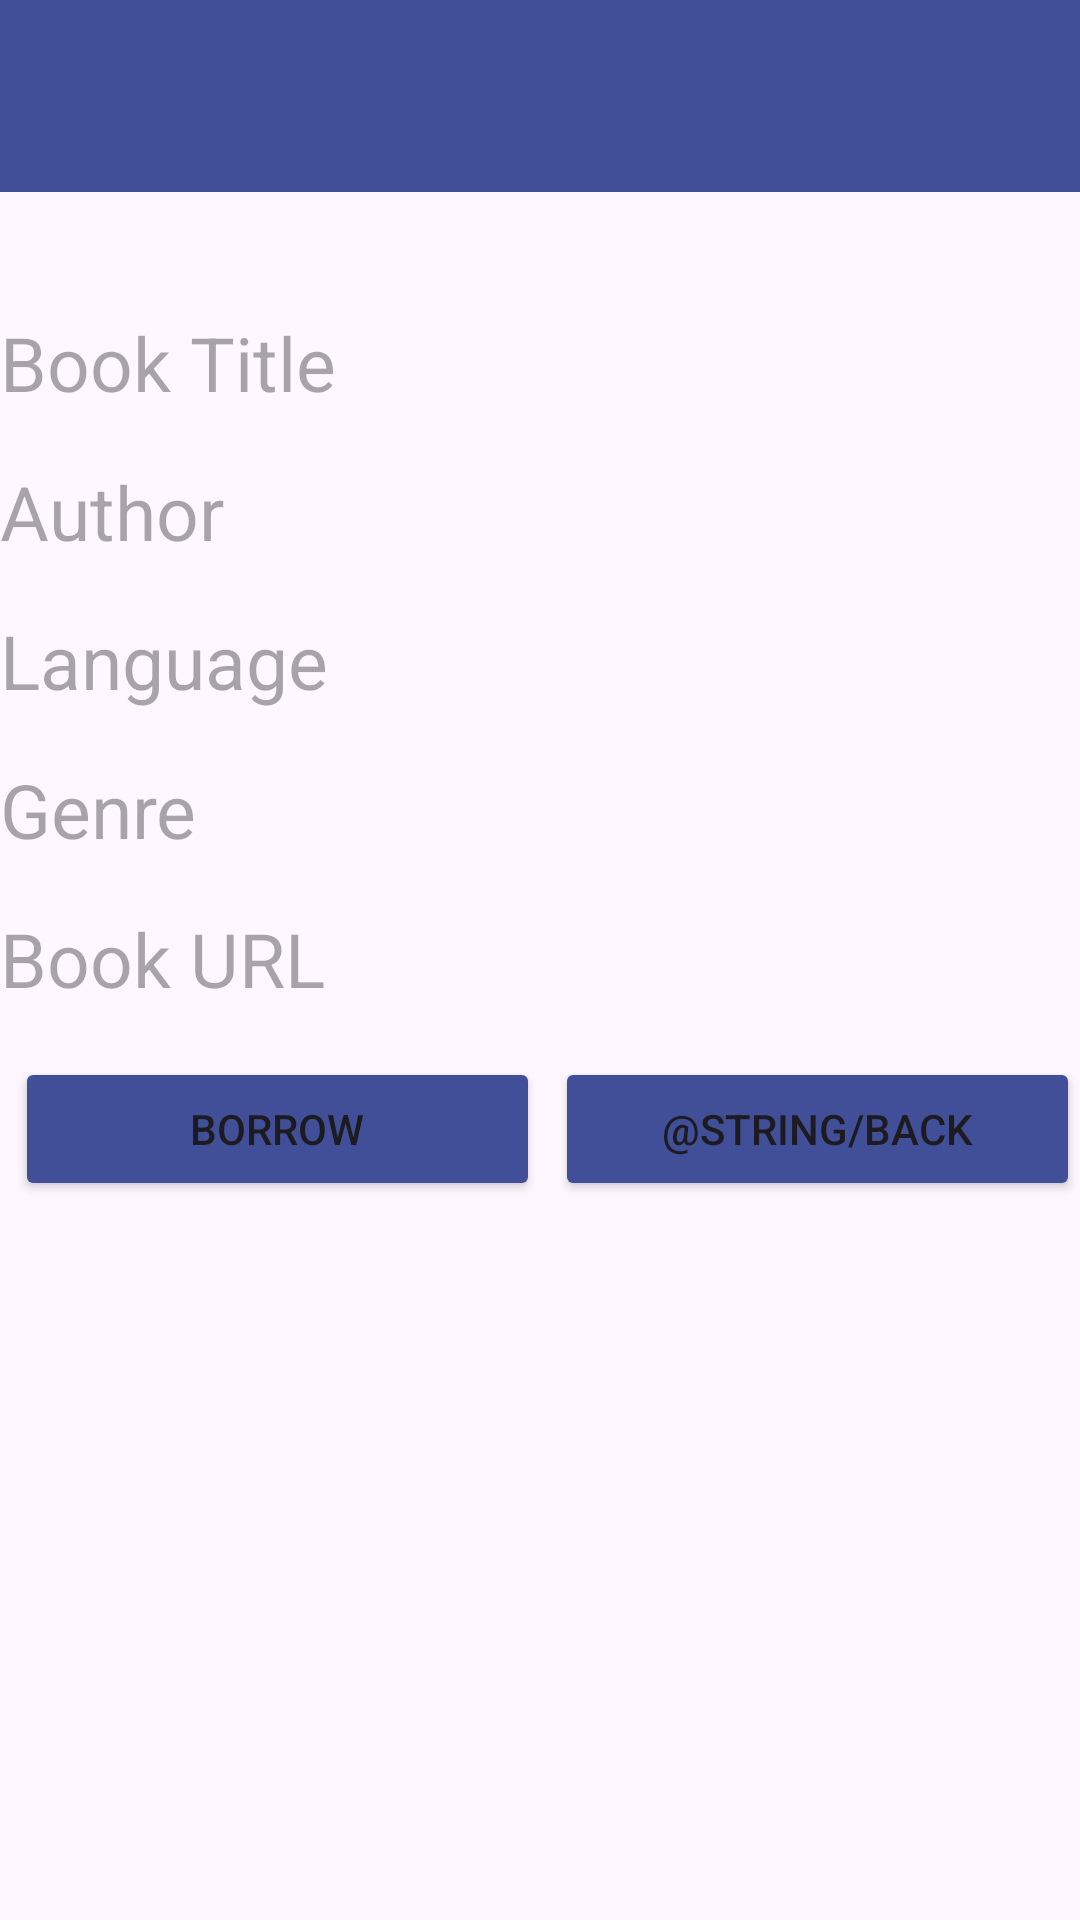

The Android layout XML behind this screen, and the referenced resources:
<!-- AndroidManifest.xml: application theme Theme.Project_firstpage -->
<!-- res/layout/activity_view_book.xml -->
<?xml version="1.0" encoding="utf-8"?>
<LinearLayout xmlns:android="http://schemas.android.com/apk/res/android"
    xmlns:app="http://schemas.android.com/apk/res-auto"
    xmlns:tools="http://schemas.android.com/tools"
    android:layout_width="match_parent"
    android:layout_height="match_parent"
    android:orientation="vertical"
   >

    <androidx.appcompat.widget.Toolbar
        android:id="@+id/toolbar"
        android:textAlignment="center"
        app:titleTextColor="@color/white"
        android:layout_width="match_parent"
        android:layout_height="?attr/actionBarSize"
        android:background="@color/primary"
        android:layout_marginBottom="40dp"
        android:theme="@style/ThemeOverlay.AppCompat.Dark.ActionBar"
        app:popupTheme="@style/ThemeOverlay.AppCompat.Light" />

    <ImageView
        android:id="@+id/Image"
        android:layout_width="match_parent"
        android:layout_height="wrap_content"
        android:contentDescription="Image" />

    <TextView
        android:id="@+id/Title"
        android:layout_width="match_parent"
        android:layout_height="wrap_content"
        android:hint="Book Title"
        android:inputType="text"
        android:textSize="25sp"
        android:layout_marginBottom="16dp"/>

    <TextView
        android:id="@+id/Author"
        android:layout_width="match_parent"
        android:layout_height="wrap_content"
        android:hint="Author"
        android:inputType="text"
        android:textSize="25sp"
        android:layout_marginBottom="16dp"/>

    <TextView
        android:id="@+id/Language"
        android:layout_width="match_parent"
        android:layout_height="wrap_content"
        android:hint="Language"
        android:inputType="text"
        android:textSize="25sp"
        android:layout_marginBottom="16dp"/>

    <TextView
        android:id="@+id/Genere"
        android:layout_width="match_parent"
        android:layout_height="wrap_content"
        android:hint="Genre"
        android:inputType="text"
        android:textSize="25sp"
        android:layout_marginBottom="16dp"/>

    <TextView
        android:id="@+id/Availability"
        android:layout_width="match_parent"
        android:layout_height="wrap_content"
        android:hint="Book URL"
        android:inputType="text"
        android:textSize="25sp"
        android:layout_marginBottom="16dp"/>


    <LinearLayout
        android:layout_width="match_parent"
        android:layout_height="wrap_content"
        android:orientation="horizontal">
        <Button
            android:id="@+id/btnBorrow"
            android:layout_weight="1"
            android:layout_width="0dp"
            android:layout_marginStart="5dp"
            android:layout_height="wrap_content"
            android:text="Borrow"
            android:backgroundTint="@color/primary"
            android:layout_gravity="center"/>
        <Button
            android:id="@+id/btnBack"
            android:layout_weight="1"
            android:layout_width="0dp"
            android:layout_marginStart="5dp"
            android:layout_height="wrap_content"
            android:text="@string/back"
            android:backgroundTint="@color/primary"
            android:layout_gravity="center"/>
    </LinearLayout>


</LinearLayout>
<!-- resources referenced by this layout -->
<resources>
  <color name="primary">#414F99</color>
  <color name="white">#FFFFFFFF</color>
  <style name="Theme.Project_firstpage" parent="Base.Theme.Project_firstpage" />
  <style name="Base.Theme.Project_firstpage" parent="Theme.Material3.DayNight.NoActionBar">
          
          
          <item name="android:statusBarColor">@color/primary</item>
      </style>
</resources>
